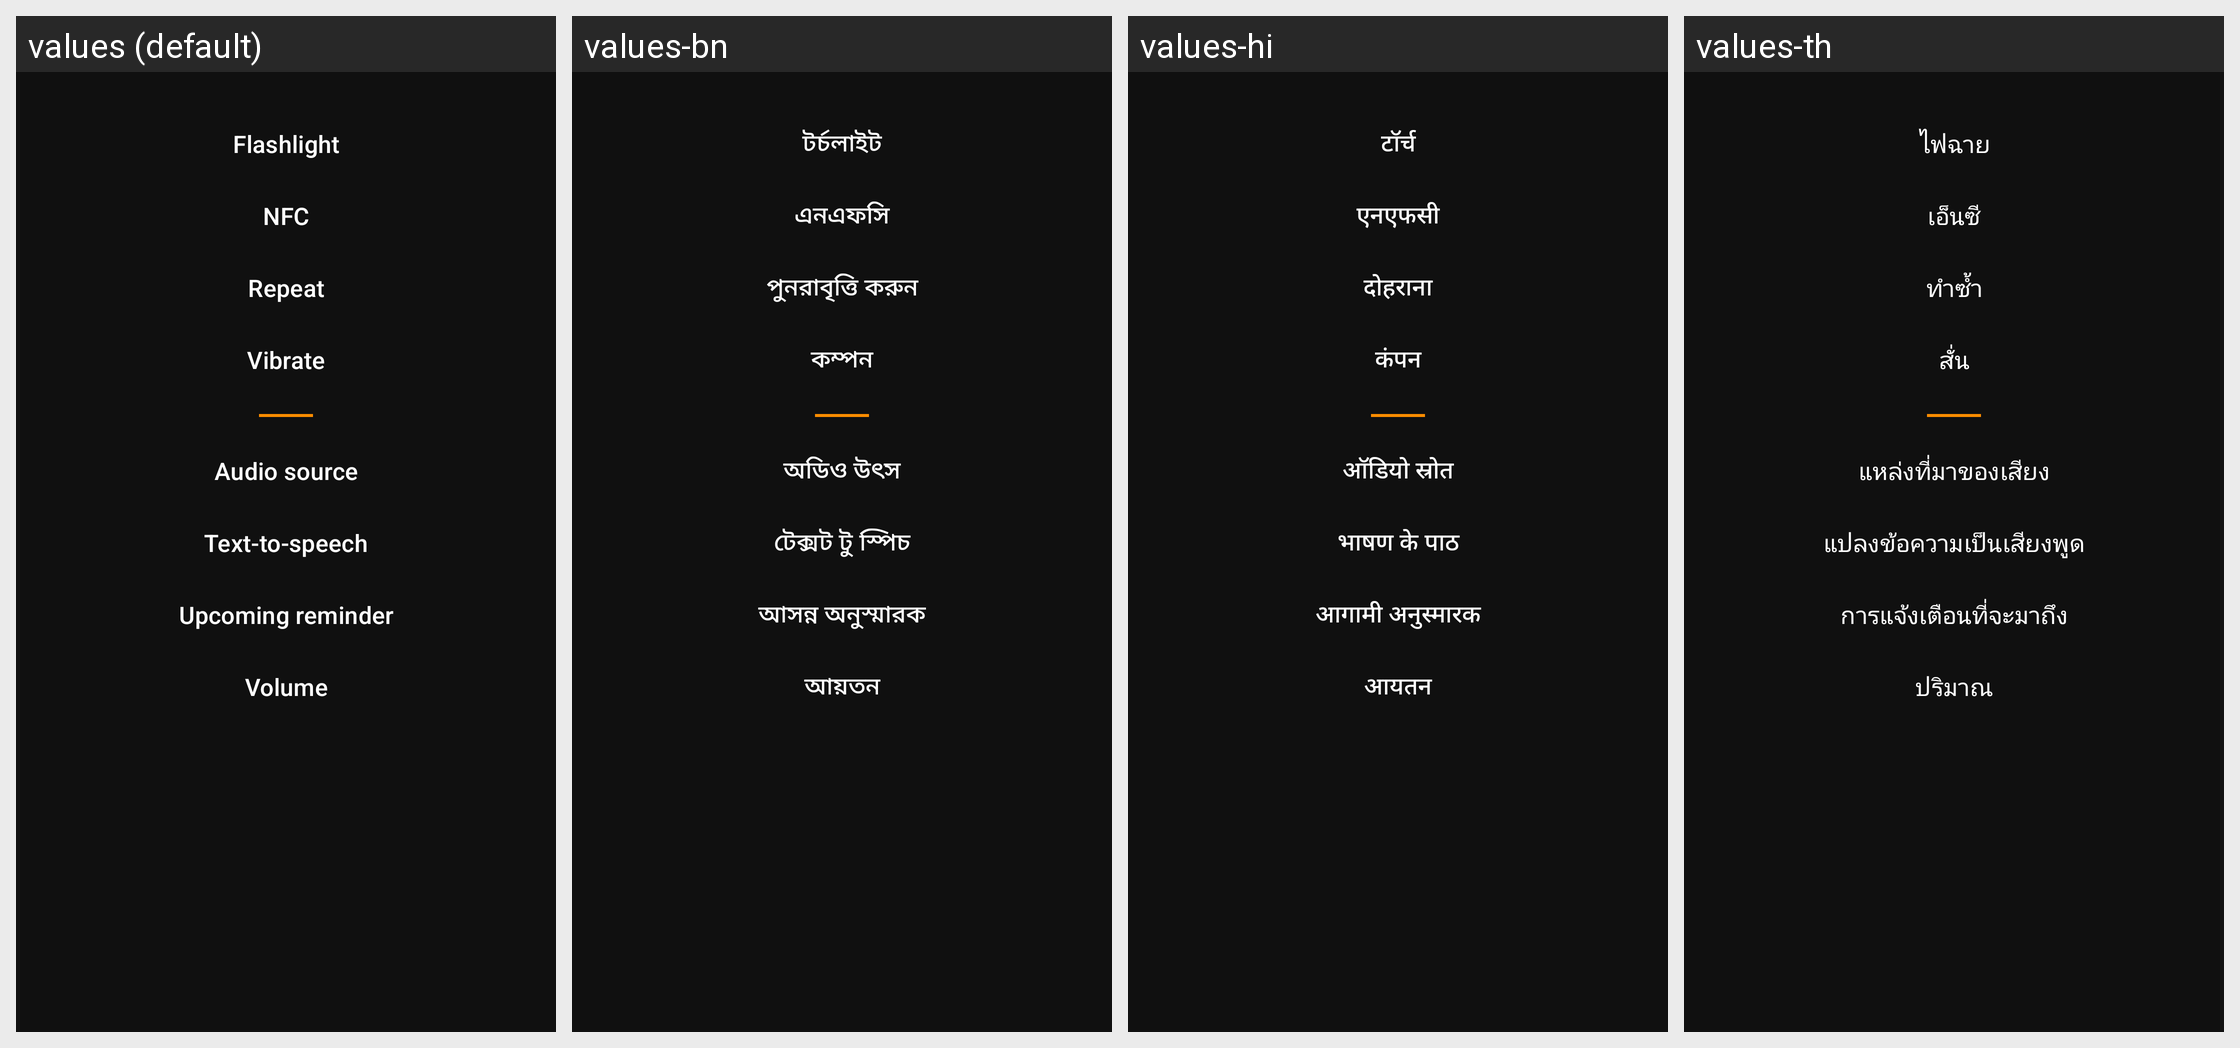

Translations of the strings shown on this Android screen, per locale in the grid:
Android screen res/layout/dlg_alarm_options.xml rendered under 4 locales, left to right: values (default), values-bn, values-hi, values-th. Device: Nexus 5 (rendered at 1080×1920; each locale shown at half size, 540×960, under a caption strip naming it); theme AppTheme.
Other locales in the repository, not shown: values-de, values-fr, values-fr-rCA, values-ht, values-it, values-ja, values-pl, values-pt-rBR, values-tr, values-vi.
Strings drawn on this screen, with the default value and each locale's value (text and hints the layout hard-codes, and strings that could not be matched under every locale, appear in the picture but are not listed):

action_alarm_option_flashlight
  values: Flashlight
  values-bn: টর্চলাইট
  values-hi: टॉर्च
  values-th: ไฟฉาย

title_alarm_nfc
  values: NFC
  values-bn: এনএফসি
  values-hi: एनएफसी
  values-th: เอ็นซี

title_alarm_repeat
  values: Repeat
  values-bn: পুনরাবৃত্তি করুন
  values-hi: दोहराना
  values-th: ทำซ้ำ

title_alarm_vibrate
  values: Vibrate
  values-bn: কম্পন
  values-hi: कंपन
  values-th: สั่น

action_alarm_option_audio_source
  values: Audio source
  values-bn: অডিও উৎস
  values-hi: ऑडियो स्रोत
  values-th: แหล่งที่มาของเสียง

action_alarm_option_text_to_speech
  values: Text-to-speech
  values-bn: টেক্সট টু স্পিচ
  values-hi: भाषण के पाठ
  values-th: แปลงข้อความเป็นเสียงพูด

action_alarm_option_upcoming_reminder
  values: Upcoming reminder
  values-bn: আসন্ন অনুস্মারক
  values-hi: आगामी अनुस्मारक
  values-th: การแจ้งเตือนที่จะมาถึง

action_alarm_option_volume
  values: Volume
  values-bn: আয়তন
  values-hi: आयतन
  values-th: ปริมาณ
